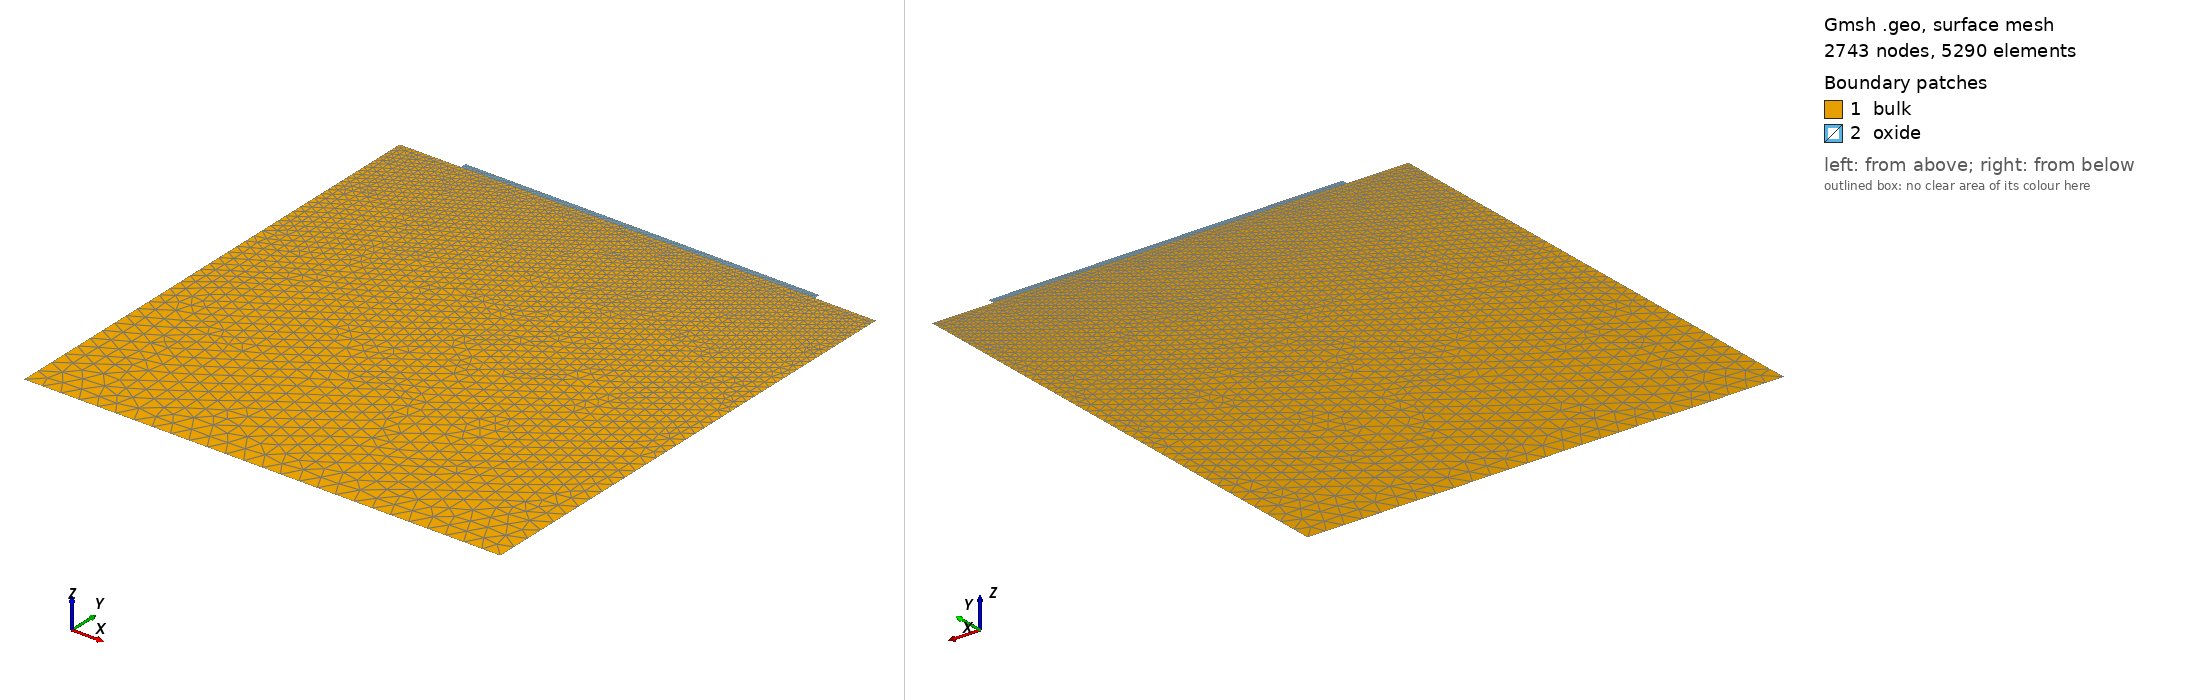

Gmsh geometry script, surface-meshed: 2743 nodes, 5290 surface elements. Boundary patches (legend numbers): 1 bulk, 2 oxide. Left view from above one corner, right view from below the opposite corner. Legend entries are the model's physical surfaces. The drawing asked Gmsh for element sizes between 1% and 20% of the model's largest extent; the script's own settings can give other sizes.

=== 8e-5bulk.geo (drawn) ===
SetFactory("OpenCASCADE"); // OpenCASCADE kernel

channel_length   = 5e-5; // Channel length
extension_length = 4e-6; // Source/drain extensions
bulk_height      = 8e-5; // Bulk depth
oxide_thickness  = 1e-6; // Gate oxide thickness
source_contact   = 1e-5; // Source width
drain_contact    = 1e-5; // Drain width

// Mesh Densities
fine_mesh   = 1e-6; // Fine mesh size
coarse_mesh = 3e-6; // Coarse mesh size

// Dynamic Widths
oxide_width  = extension_length * 2 + channel_length; // Total oxide width
device_width = source_contact + oxide_width + drain_contact; // Total device width

// 2. POINTS
Point(1) = {0, 0, 0, coarse_mesh}; // Bottom-left bulk
Point(2) = {device_width, 0, 0, coarse_mesh}; // Bottom-right bulk
Point(3) = {device_width, bulk_height, 0, fine_mesh}; // Top-right bulk
Point(4) = {source_contact + oxide_width, bulk_height, 0, fine_mesh}; // Right oxide edge
Point(5) = {source_contact, bulk_height, 0, fine_mesh}; // Left oxide edge
Point(6) = {0, bulk_height, 0, fine_mesh}; // Top-left bulk
Point(7) = {source_contact, bulk_height + oxide_thickness, 0, fine_mesh}; // Top-left oxide
Point(8) = {source_contact + oxide_width, bulk_height + oxide_thickness, 0, fine_mesh}; // Top-right oxide

// 3. LINES
Line(1) = {1, 2}; // Bottom boundary
Line(2) = {2, 3}; // Right boundary
Line(3) = {3, 4}; // Drain contact
Line(4) = {4, 5}; // Si/SiO2 interface
Line(5) = {5, 6}; // Source contact
Line(6) = {6, 1}; // Left boundary
Line(7) = {5, 7}; // Left oxide wall
Line(8) = {7, 8}; // Gate contact
Line(9) = {8, 4}; // Right oxide wall

// 4. SURFACES
Curve Loop(1) = {1, 2, 3, 4, 5, 6}; // Bulk boundary loop
Plane Surface(1) = {1}; // Silicon bulk
Curve Loop(2) = {-4, -9, -8, -7}; // Oxide boundary loop 
Plane Surface(2) = {2}; // Gate oxide

// 5. PHYSICAL GROUPS
Physical Surface("bulk")  = {1}; // Bulk material
Physical Surface("oxide") = {2}; // Oxide material
Physical Curve("body")   = {1}; // Body terminal
Physical Curve("drain")  = {3}; // Drain terminal
Physical Curve("oxide_bulk_interface") = {4}; // Interface boundary
Physical Curve("source") = {5}; // Source terminal
Physical Curve("gate")   = {8}; // Gate terminal
